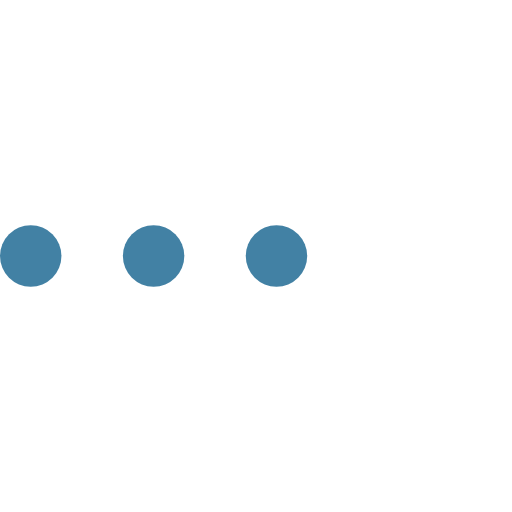
t = 0.00 s
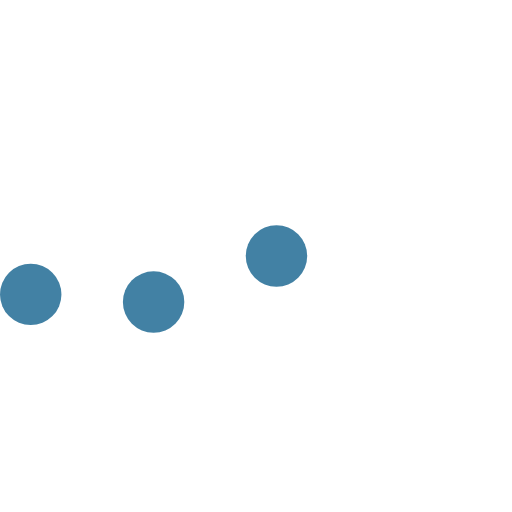
t = 0.23 s
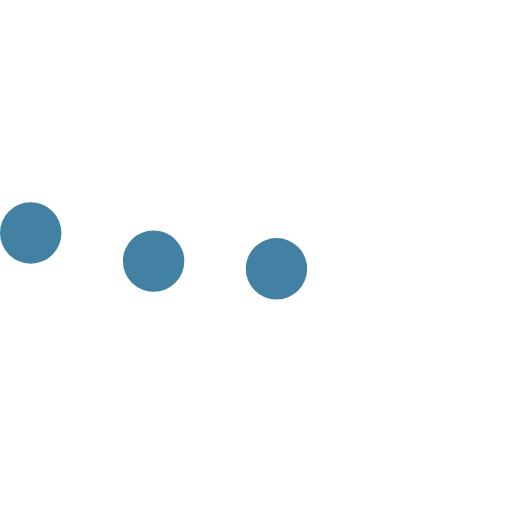
t = 0.43 s
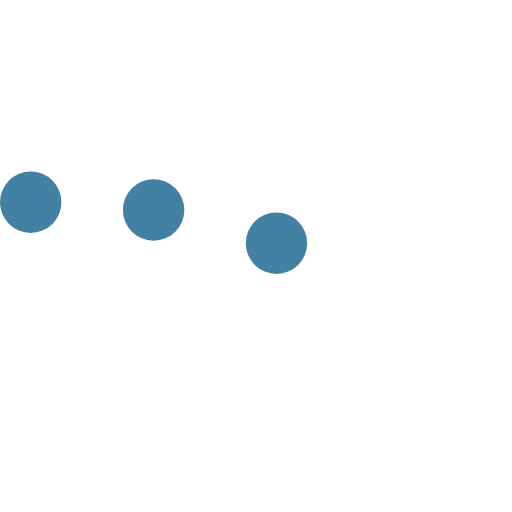
t = 0.68 s
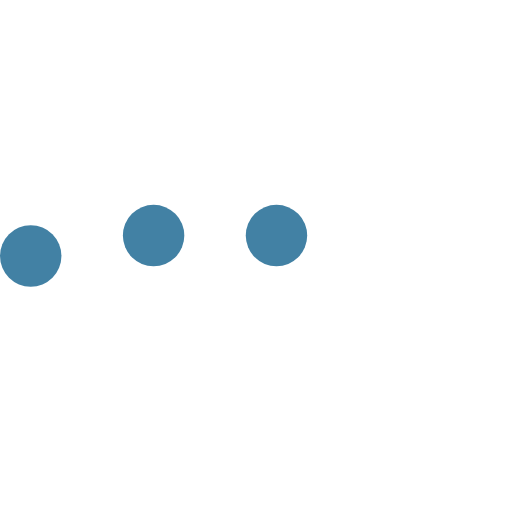
t = 0.85 s
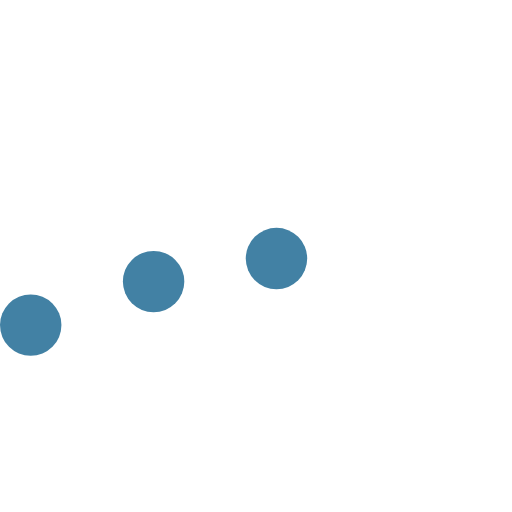
t = 1.08 s

The animated SVG that drew these frames (rendered in a browser with its animation timeline set to each time). Animation: 3 SMIL elements (animateTransform=3); one cycle of 1.30 s, repeats indefinitely.

<svg version="1.1" id="L5" xmlns="http://www.w3.org/2000/svg" xmlns:xlink="http://www.w3.org/1999/xlink" x="0px" y="0px"
  viewBox="0 0 100 100" enable-background="new 0 0 0 0" xml:space="preserve">
  <circle fill="#4281A4" stroke="none" cx="6" cy="50" r="6">
    <animateTransform
       attributeName="transform"
       dur="1s"
       type="translate"
       values="0 15 ; 0 -15; 0 15"
       repeatCount="indefinite"
       begin="0.1"/>
  </circle>
  <circle fill="#4281A4" stroke="none" cx="30" cy="50" r="6">
    <animateTransform
       attributeName="transform"
       dur="1s"
       type="translate"
       values="0 10 ; 0 -10; 0 10"
       repeatCount="indefinite"
       begin="0.2"/>
  </circle>
  <circle fill="#4281A4" stroke="none" cx="54" cy="50" r="6">
    <animateTransform
       attributeName="transform"
       dur="1s"
       type="translate"
       values="0 5 ; 0 -5; 0 5"
       repeatCount="indefinite"
       begin="0.3"/>
  </circle>
</svg>
